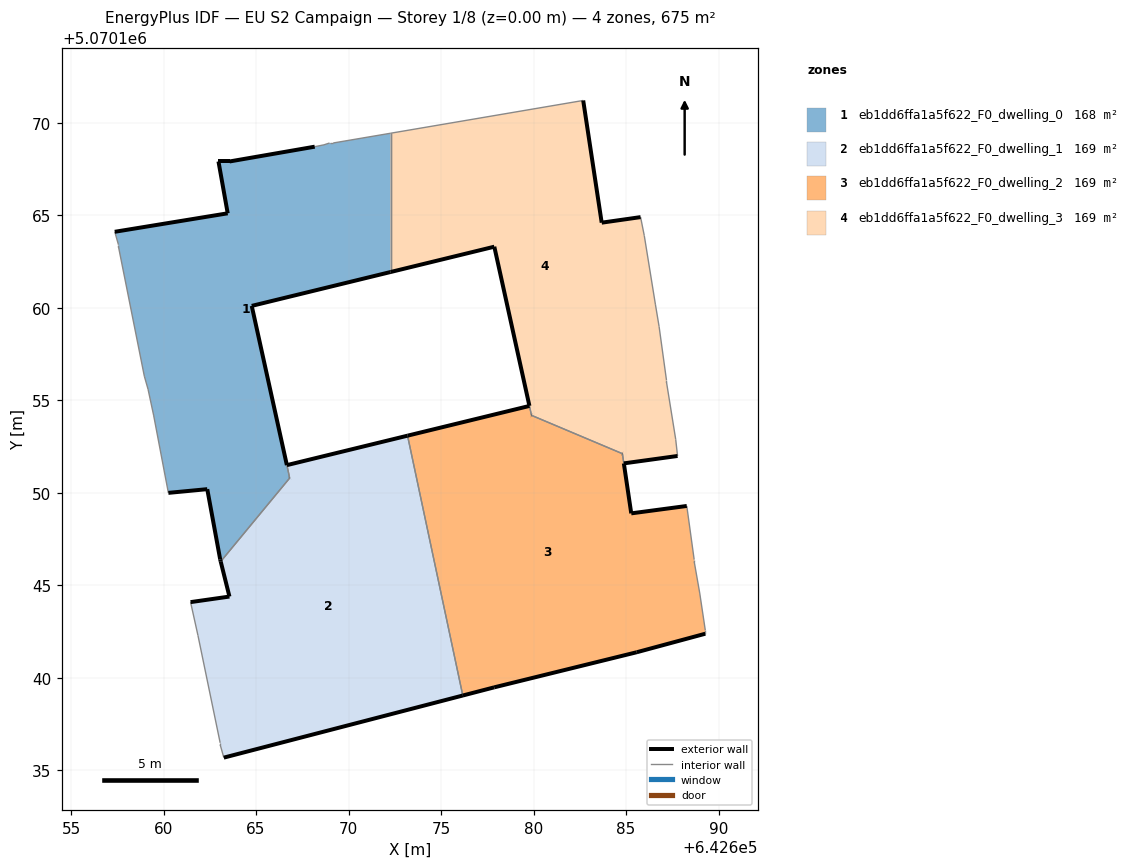
=== STOREY PLAN SPEC (per zone: floor XY polygon, exterior-wall plan segments, windows/doors) ===
zone 1: eb1dd6ffa1a5f622_F0_dwelling_0  (168.4 m²)
  floor: (642666.82, 5070150.80) (642666.67, 5070151.51) (642664.77, 5070160.11) (642672.27, 5070161.94) (642672.27, 5070169.44) (642669.17, 5070168.91) (642668.97, 5070168.91) (642668.67, 5070168.81) (642668.17, 5070168.71) (642663.57, 5070167.91) (642662.97, 5070167.91) (642663.47, 5070165.11) (642657.36, 5070164.11) (642657.56, 5070163.41) (642657.56, 5070163.31) (642658.96, 5070156.31) (642659.16, 5070155.61) (642659.46, 5070154.21) (642660.26, 5070150.00) (642662.36, 5070150.20) (642663.06, 5070146.40) (642663.09, 5070146.29)
  exterior wall: (642663.09, 5070146.29) – (642663.06, 5070146.40)  [0.1 m]
  exterior wall: (642663.06, 5070146.40) – (642662.36, 5070150.20)  [3.9 m]
  exterior wall: (642662.36, 5070150.20) – (642660.26, 5070150.00)  [2.1 m]
  exterior wall: (642657.36, 5070164.11) – (642663.47, 5070165.11)  [6.2 m]
  exterior wall: (642663.47, 5070165.11) – (642662.97, 5070167.91)  [2.8 m]
  exterior wall: (642662.97, 5070167.91) – (642663.57, 5070167.91)  [0.6 m]
  exterior wall: (642663.57, 5070167.91) – (642668.17, 5070168.71)  [4.7 m]
  exterior wall: (642672.27, 5070161.94) – (642664.77, 5070160.11)  [7.7 m]
  exterior wall: (642664.77, 5070160.11) – (642666.67, 5070151.51)  [8.8 m]
  exterior wall: (642666.67, 5070151.50) – (642666.67, 5070151.51)  [0.0 m]
  interior walls: 13
zone 2: eb1dd6ffa1a5f622_F0_dwelling_1  (169.1 m²)
  floor: (642676.18, 5070139.05) (642673.19, 5070153.09) (642666.67, 5070151.50) (642666.82, 5070150.81) (642663.09, 5070146.29) (642663.56, 5070144.40) (642661.46, 5070144.10) (642661.86, 5070142.30) (642663.06, 5070136.49) (642663.06, 5070136.39) (642663.26, 5070135.69)
  exterior wall: (642666.67, 5070151.50) – (642673.19, 5070153.09)  [6.7 m]
  exterior wall: (642676.18, 5070139.05) – (642663.26, 5070135.69)  [13.3 m]
  exterior wall: (642661.46, 5070144.10) – (642663.56, 5070144.40)  [2.1 m]
  exterior wall: (642663.56, 5070144.40) – (642663.09, 5070146.29)  [2.0 m]
  exterior wall: (642666.82, 5070150.80) – (642666.82, 5070150.81)  [0.0 m]
  interior walls: 7
zone 3: eb1dd6ffa1a5f622_F0_dwelling_2  (168.7 m²)
  floor: (642689.28, 5070142.39) (642689.28, 5070142.59) (642688.98, 5070144.59) (642688.68, 5070146.29) (642688.68, 5070146.39) (642688.28, 5070149.29) (642685.28, 5070148.89) (642684.80, 5070152.12) (642679.89, 5070154.19) (642679.78, 5070154.70) (642673.19, 5070153.09) (642676.18, 5070139.05) (642677.87, 5070139.49) (642685.58, 5070141.39)
  exterior wall: (642689.28, 5070142.39) – (642685.58, 5070141.39)  [3.8 m]
  exterior wall: (642685.58, 5070141.39) – (642677.87, 5070139.49)  [7.9 m]
  exterior wall: (642677.87, 5070139.49) – (642676.18, 5070139.05)  [1.8 m]
  exterior wall: (642673.19, 5070153.09) – (642679.78, 5070154.70)  [6.8 m]
  exterior wall: (642684.80, 5070152.12) – (642684.80, 5070152.12)  [0.0 m]
  exterior wall: (642684.88, 5070151.59) – (642684.88, 5070151.60)  [0.0 m]
  exterior wall: (642684.88, 5070151.59) – (642685.28, 5070148.89)  [2.7 m]
  exterior wall: (642685.28, 5070148.89) – (642688.28, 5070149.29)  [3.0 m]
  exterior wall: (642679.89, 5070154.19) – (642679.89, 5070154.19)  [0.0 m]
  interior walls: 9
zone 4: eb1dd6ffa1a5f622_F0_dwelling_3  (168.8 m²)
  floor: (642687.78, 5070152.00) (642687.68, 5070152.90) (642687.18, 5070156.00) (642687.18, 5070156.10) (642686.78, 5070159.00) (642686.58, 5070160.20) (642685.98, 5070163.90) (642685.79, 5070164.91) (642683.68, 5070164.61) (642682.68, 5070171.21) (642672.27, 5070169.44) (642672.27, 5070161.94) (642677.88, 5070163.31) (642679.89, 5070154.19) (642684.80, 5070152.12) (642684.88, 5070151.60)
  exterior wall: (642679.78, 5070154.71) – (642679.78, 5070154.70)  [0.0 m]
  exterior wall: (642679.78, 5070154.71) – (642677.88, 5070163.31)  [8.8 m]
  exterior wall: (642677.88, 5070163.31) – (642672.27, 5070161.94)  [5.8 m]
  exterior wall: (642682.68, 5070171.21) – (642683.68, 5070164.61)  [6.7 m]
  exterior wall: (642683.68, 5070164.61) – (642685.79, 5070164.91)  [2.1 m]
  exterior wall: (642687.78, 5070152.00) – (642684.88, 5070151.60)  [2.9 m]
  exterior wall: (642679.89, 5070154.19) – (642679.89, 5070154.19)  [0.0 m]
  exterior wall: (642684.80, 5070152.12) – (642684.80, 5070152.12)  [0.0 m]
  interior walls: 12

=== DERIVED (storey summary) ===
Building: EU S2 Campaign
Storey: 1 of 8  (floor level z = 0.00 m)
Storey gross floor area: 675.0 m²
Zones on this storey: 4
  - eb1dd6ffa1a5f622_F0_dwelling_0: floor 168.4 m²; exterior wall 36.9 m (110.8 m²); WWR 0.0%
  - eb1dd6ffa1a5f622_F0_dwelling_1: floor 169.1 m²; exterior wall 24.1 m (72.4 m²); WWR 0.0%
  - eb1dd6ffa1a5f622_F0_dwelling_2: floor 168.7 m²; exterior wall 26.1 m (78.2 m²); WWR 0.0%
  - eb1dd6ffa1a5f622_F0_dwelling_3: floor 168.8 m²; exterior wall 26.3 m (79.0 m²); WWR 0.0%
Zone adjacency (shared interzone walls):
  - eb1dd6ffa1a5f622_F0_dwelling_0 ↔ eb1dd6ffa1a5f622_F0_dwelling_1
  - eb1dd6ffa1a5f622_F0_dwelling_0 ↔ eb1dd6ffa1a5f622_F0_dwelling_3
  - eb1dd6ffa1a5f622_F0_dwelling_1 ↔ eb1dd6ffa1a5f622_F0_dwelling_2
  - eb1dd6ffa1a5f622_F0_dwelling_2 ↔ eb1dd6ffa1a5f622_F0_dwelling_3